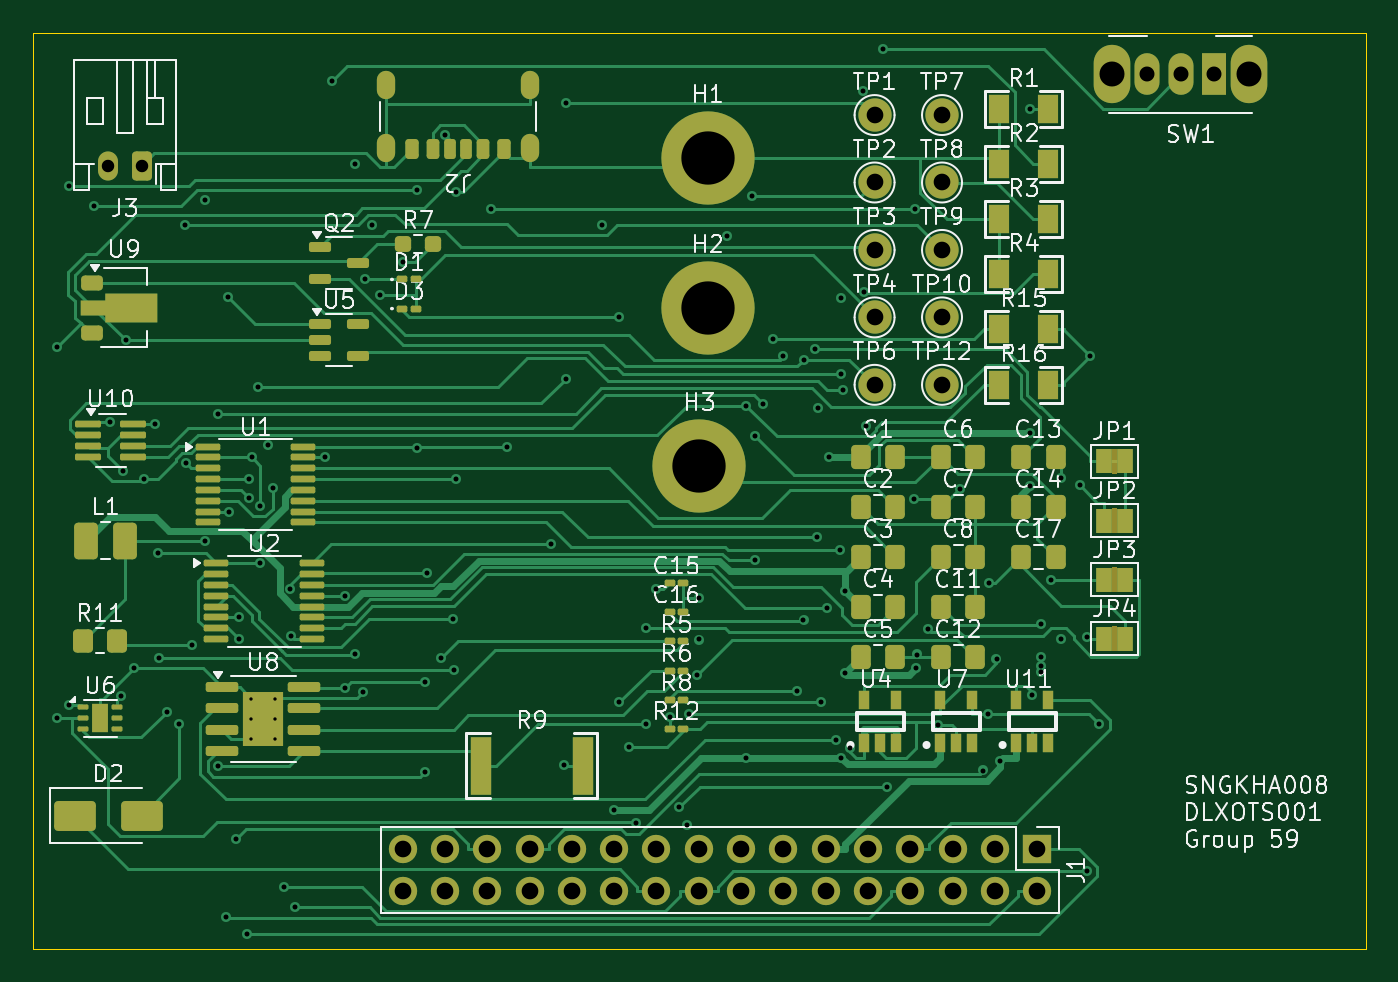
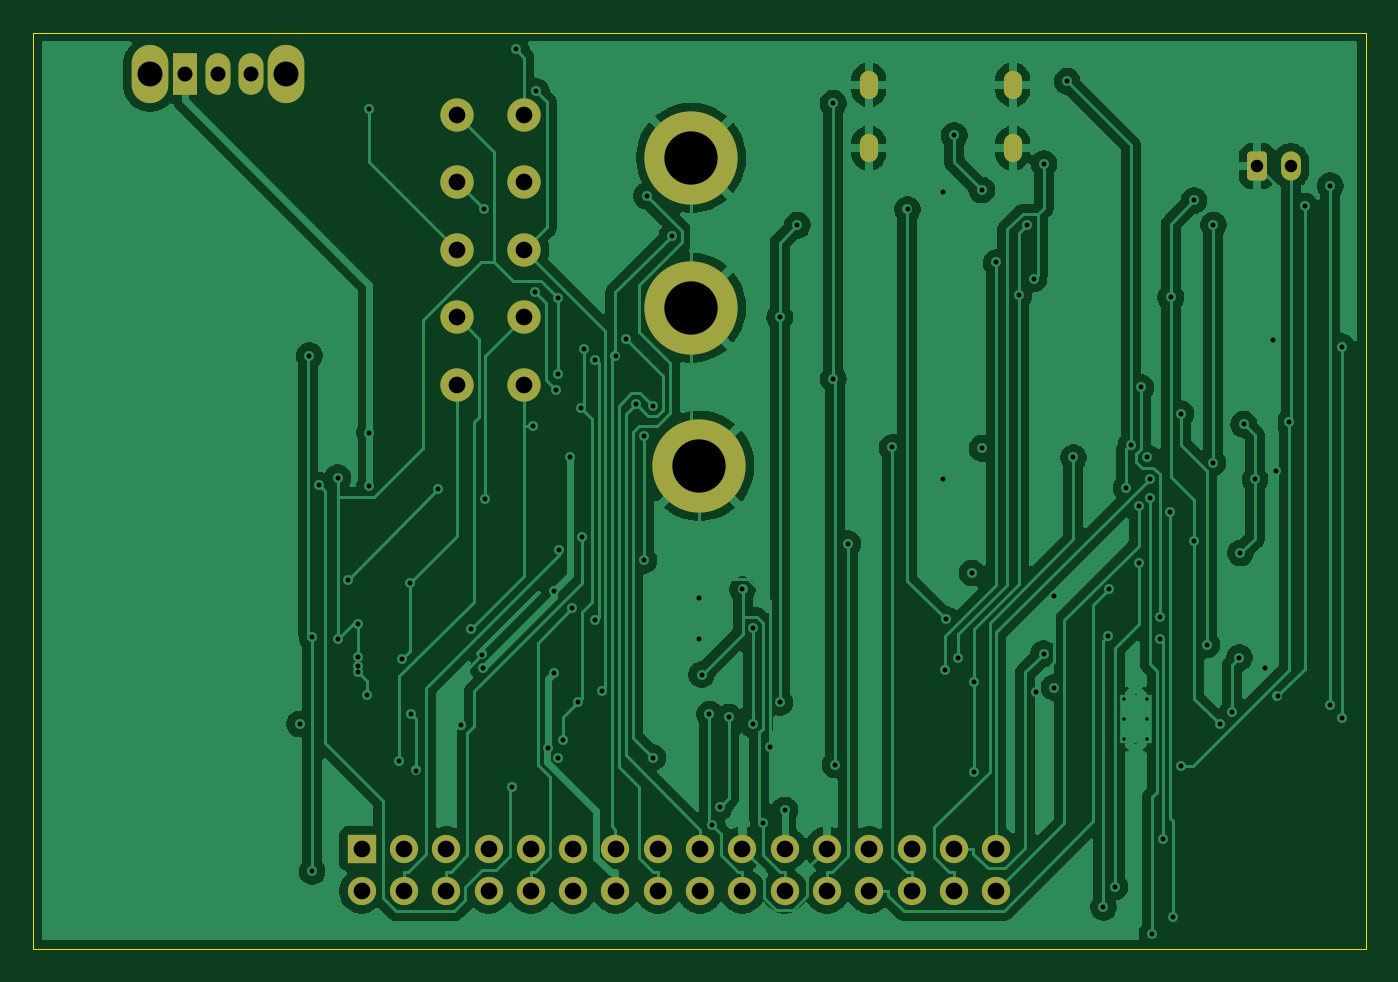
Circuit board: 9 layer files. Board 80.0 x 55.0 mm.
- bottom_copper: EEE3088F_2025_Project-CuBottom.gbr (137656 bytes)
- top_copper: EEE3088F_2025_Project-CuTop.gbr (59485 bytes)
- outline: EEE3088F_2025_Project-EdgeCuts.gbr (621 bytes)
- bottom_mask: EEE3088F_2025_Project-MaskBottom.gbr (3137 bytes)
- top_mask: EEE3088F_2025_Project-MaskTop.gbr (11097 bytes)
- drill: EEE3088F_2025_Project-NPTH.drl (265 bytes)
- drill: EEE3088F_2025_Project-PTH.drl (4171 bytes)
- bottom_silk: EEE3088F_2025_Project-SilkBottom.gbr (3147 bytes)
- top_silk: EEE3088F_2025_Project-SilkTop.gbr (119365 bytes)

=== bottom_copper: EEE3088F_2025_Project-CuBottom.gbr (137656 bytes, source omitted) ===
=== top_copper: EEE3088F_2025_Project-CuTop.gbr (59485 bytes, source omitted) ===
=== outline: EEE3088F_2025_Project-EdgeCuts.gbr ===
%TF.GenerationSoftware,KiCad,Pcbnew,9.0.0*%
%TF.CreationDate,2025-03-28T15:52:13+02:00*%
%TF.ProjectId,EEE3088F_2025_Project,45454533-3038-4384-965f-323032355f50,rev?*%
%TF.SameCoordinates,Original*%
%TF.FileFunction,Profile,NP*%
%FSLAX46Y46*%
G04 Gerber Fmt 4.6, Leading zero omitted, Abs format (unit mm)*
G04 Created by KiCad (PCBNEW 9.0.0) date 2025-03-28 15:52:13*
%MOMM*%
%LPD*%
G01*
G04 APERTURE LIST*
%TA.AperFunction,Profile*%
%ADD10C,0.050000*%
%TD*%
G04 APERTURE END LIST*
D10*
X110000000Y-65000000D02*
X190000000Y-65000000D01*
X190000000Y-120000000D01*
X110000000Y-120000000D01*
X110000000Y-65000000D01*
M02*

=== bottom_mask: EEE3088F_2025_Project-MaskBottom.gbr (3137 bytes, source withheld) ===
=== top_mask: EEE3088F_2025_Project-MaskTop.gbr (11097 bytes, source omitted) ===
=== drill: EEE3088F_2025_Project-NPTH.drl ===
M48
; DRILL file {KiCad 9.0.0} date 2025-03-28T15:52:13+0200
; FORMAT={-:-/ absolute / inch / decimal}
; #@! TF.CreationDate,2025-03-28T15:52:13+02:00
; #@! TF.GenerationSoftware,Kicad,Pcbnew,9.0.0
; #@! TF.FileFunction,NonPlated,1,2,NPTH
FMAT,2
INCH
%
G90
G05
M30

=== drill: EEE3088F_2025_Project-PTH.drl ===
M48
; DRILL file {KiCad 9.0.0} date 2025-03-28T15:52:13+0200
; FORMAT={-:-/ absolute / inch / decimal}
; #@! TF.CreationDate,2025-03-28T15:52:13+02:00
; #@! TF.GenerationSoftware,Kicad,Pcbnew,9.0.0
; #@! TF.FileFunction,Plated,1,2,PTH
FMAT,2
INCH
; #@! TA.AperFunction,Plated,PTH,ComponentDrill
T1C0.0079
; #@! TA.AperFunction,Plated,PTH,ViaDrill
T2C0.0118
; #@! TA.AperFunction,Plated,PTH,ComponentDrill
T3C0.0236
; #@! TA.AperFunction,Plated,PTH,ComponentDrill
T4C0.0295
; #@! TA.AperFunction,Plated,PTH,ComponentDrill
T5C0.0354
; #@! TA.AperFunction,Plated,PTH,ComponentDrill
T6C0.0394
; #@! TA.AperFunction,Plated,PTH,ComponentDrill
T7C0.0591
; #@! TA.AperFunction,Plated,PTH,ComponentDrill
T8C0.1260
%
G90
G05
T1
X4.8465Y-4.1339
X4.8465Y-4.1811
X4.8465Y-4.2283
X4.9016Y-4.1339
X4.9016Y-4.1811
X4.9016Y-4.2283
T2
X4.3874Y-3.3009
X4.3874Y-4.1791
X4.4144Y-2.9208
X4.4144Y-4.1483
X4.4738Y-2.9687
X4.5117Y-3.48
X4.5389Y-4.1274
X4.5427Y-3.5939
X4.5487Y-3.2854
X4.5695Y-4.0605
X4.5924Y-3.6144
X4.6187Y-3.4843
X4.6265Y-3.7888
X4.6289Y-4.0359
X4.6459Y-4.1651
X4.6751Y-4.1941
X4.6905Y-3.0133
X4.6912Y-3.5759
X4.7062Y-4.0063
X4.7361Y-2.9554
X4.7361Y-3.7603
X4.7673Y-3.4591
X4.7675Y-4.2921
X4.7852Y-4.6501
X4.7914Y-3.1842
X4.793Y-3.6909
X4.8089Y-4.4649
X4.8172Y-3.9919
X4.8176Y-3.9409
X4.8357Y-4.689
X4.8415Y-3.6142
X4.8415Y-3.6592
X4.8472Y-3.563
X4.8617Y-3.3975
X4.8656Y-3.813
X4.8675Y-3.6786
X4.8856Y-3.5331
X4.8965Y-3.6348
X4.9236Y-4.578
X4.9368Y-3.8745
X4.9396Y-3.985
X4.9505Y-4.6264
X5.0213Y-3.563
X5.0365Y-2.6734
X5.0668Y-3.8898
X5.0676Y-4.1069
X5.0911Y-2.8684
X5.0919Y-4.0271
X5.1091Y-4.1176
X5.115Y-3.1405
X5.1313Y-3.0128
X5.1505Y-3.1795
X5.2039Y-3.102
X5.2376Y-3.5413
X5.238Y-2.9306
X5.2562Y-4.0934
X5.2562Y-4.3065
X5.2613Y-3.8359
X5.2948Y-4.0375
X5.3031Y-2.8015
X5.322Y-3.9459
X5.3253Y-4.0665
X5.3295Y-2.9354
X5.3295Y-3.6142
X5.4136Y-2.9764
X5.4497Y-3.5393
X5.5547Y-3.7665
X5.5846Y-4.2898
X5.5892Y-2.7255
X5.5892Y-3.3777
X5.6743Y-3.0138
X5.7039Y-4.396
X5.7156Y-3.2311
X5.7156Y-4.1421
X5.7393Y-4.2483
X5.7544Y-4.4263
X5.78Y-3.9659
X5.78Y-4.1942
X5.8037Y-3.8749
X5.8352Y-4.1767
X5.8578Y-4.3904
X5.8754Y-4.4327
X5.8818Y-4.1702
X5.9002Y-4.0764
X5.9055Y-3.8947
X5.9055Y-3.9933
X5.9702Y-3.0384
X6.0155Y-4.2725
X6.0157Y-3.4405
X6.0305Y-2.9443
X6.0372Y-3.5131
X6.0372Y-3.806
X6.0566Y-3.4362
X6.0798Y-3.2827
X6.1039Y-3.3227
X6.136Y-4.1147
X6.1515Y-3.9479
X6.1518Y-3.3315
X6.1782Y-3.3064
X6.1831Y-3.7521
X6.1849Y-3.4469
X6.1926Y-4.1415
X6.2075Y-3.9198
X6.2124Y-3.5618
X6.2281Y-4.2309
X6.2378Y-3.7822
X6.2393Y-3.1863
X6.2393Y-3.3668
X6.2404Y-4.2725
X6.2444Y-3.404
X6.2492Y-3.8786
X6.2492Y-4.0736
X6.2626Y-4.2496
X6.2912Y-2.6976
X6.2949Y-3.172
X6.2989Y-3.4894
X6.3386Y-2.5984
X6.3489Y-4.3418
X6.4118Y-3.6605
X6.4155Y-2.9764
X6.4168Y-4.0606
X6.419Y-4.0288
X6.4458Y-3.9688
X6.4697Y-4.1944
X6.5226Y-3.6378
X6.5751Y-4.303
X6.5869Y-4.1701
X6.5906Y-3.8592
X6.6078Y-4.0387
X6.6157Y-4.2806
X6.6859Y-3.5042
X6.6859Y-3.6316
X6.6863Y-2.739
X6.6922Y-4.1237
X6.7126Y-3.9567
X6.7126Y-4.0354
X6.7126Y-4.0551
X6.7126Y-4.0701
X6.7367Y-3.852
X6.7607Y-3.6109
X6.7607Y-3.9917
X6.8042Y-3.6286
X6.821Y-3.9882
X6.821Y-4.5414
X6.8278Y-3.3225
X6.8504Y-4.1929
T4
X4.5079Y-2.874
X4.5866Y-2.874
T5
X6.9646Y-2.6575
X7.0433Y-2.6575
X7.122Y-2.6575
T6
X5.2039Y-4.4882
X5.2039Y-4.5882
X5.3039Y-4.4882
X5.3039Y-4.5882
X5.4039Y-4.4882
X5.4039Y-4.5882
X5.5039Y-4.4882
X5.5039Y-4.5882
X5.6039Y-4.4882
X5.6039Y-4.5882
X5.7039Y-4.4882
X5.7039Y-4.5882
X5.8039Y-4.4882
X5.8039Y-4.5882
X5.9039Y-4.4882
X5.9039Y-4.5882
X6.0039Y-4.4882
X6.0039Y-4.5882
X6.1039Y-4.4882
X6.1039Y-4.5882
X6.2039Y-4.4882
X6.2039Y-4.5882
X6.3039Y-4.4882
X6.3039Y-4.5882
X6.3196Y-2.7535
X6.3196Y-2.9129
X6.3196Y-3.0724
X6.3196Y-3.2318
X6.3196Y-3.3913
X6.4039Y-4.4882
X6.4039Y-4.5882
X6.479Y-2.7535
X6.479Y-2.9129
X6.479Y-3.0724
X6.479Y-3.2318
X6.479Y-3.3913
X6.5039Y-4.4882
X6.5039Y-4.5882
X6.6039Y-4.4882
X6.6039Y-4.5882
X6.7039Y-4.4882
X6.7039Y-4.5882
T7
X6.8819Y-2.6575
X7.2047Y-2.6575
T8
X5.9055Y-3.5827
X5.9252Y-2.8543
X5.9252Y-3.2087
T3
G00X5.1646Y-2.6937
M15
G01X5.1646Y-2.6701
M16
G05
G00X5.1646Y-2.8433
M15
G01X5.1646Y-2.8197
M16
G05
G00X5.5047Y-2.6937
M15
G01X5.5047Y-2.6701
M16
G05
G00X5.5047Y-2.8433
M15
G01X5.5047Y-2.8197
M16
G05
M30

=== bottom_silk: EEE3088F_2025_Project-SilkBottom.gbr (3147 bytes, source withheld) ===
=== top_silk: EEE3088F_2025_Project-SilkTop.gbr (119365 bytes, source omitted) ===
